Dataset: dataset (GitHub, sirangishivashankar999-commits/crop-disease-prediction-yield-optimizer). Classes: corn healthy, corn leaf blight, potato early blight, potato healthy, potato late blight, rice healthy, rice leaf disease, tomato early blight, tomato healthy, tomato late blight.

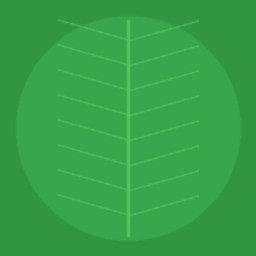
Label: corn healthy

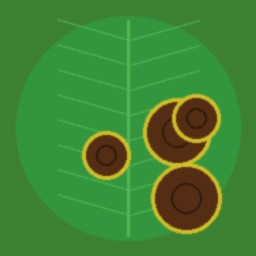
Label: potato early blight

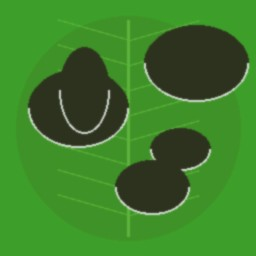
Label: tomato late blight

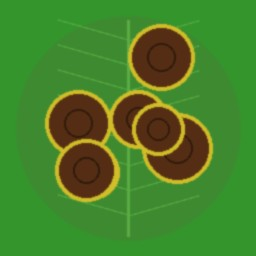
Label: tomato early blight

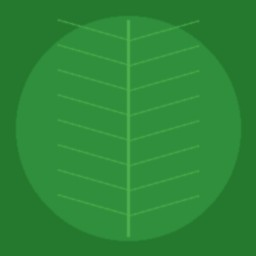
Label: tomato healthy

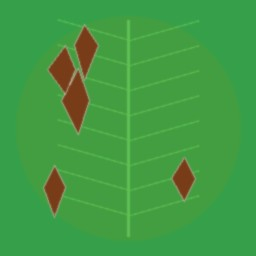
Label: rice leaf disease
